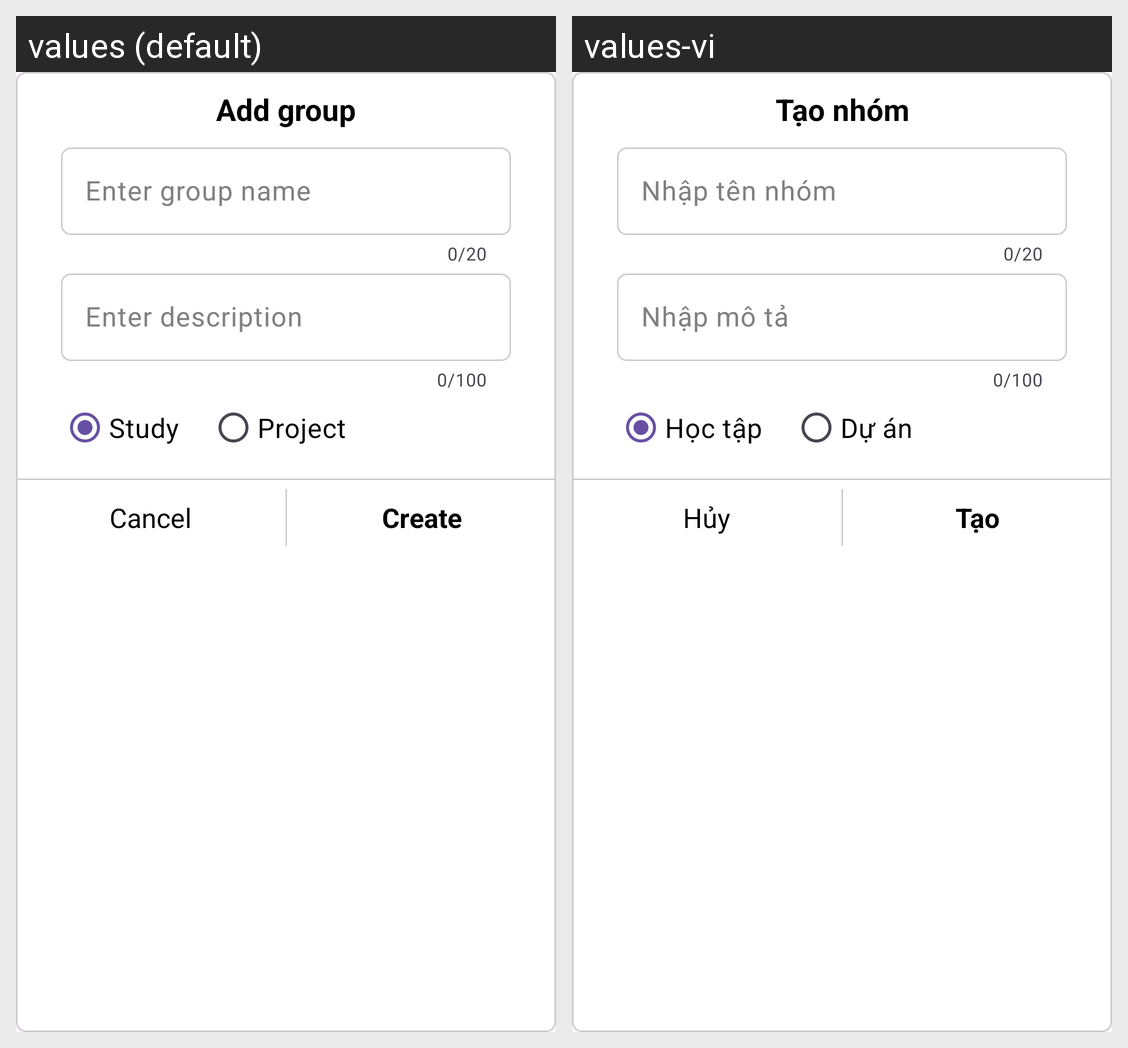

Here is an Android app screen in its default locale and in the app's own translations. Write out the translated-string differences for the strings that appear on this screen.
Android screen res/layout/layout_addgroup.xml rendered under 2 locales, left to right: values (default), values-vi. Device: Nexus 5 (rendered at 1080×1920; each locale shown at half size, 540×960, under a caption strip naming it); theme Theme.Project1GroupStudyAppNew.
Strings drawn on this screen, with the default value and each locale's value (text and hints the layout hard-codes, and strings that could not be matched under every locale, appear in the picture but are not listed):

add_group
  values: Add group
  values-vi: Tạo nhóm

enter_group_name
  values: Enter group name
  values-vi: Nhập tên nhóm

enter_group_description
  values: Enter description
  values-vi: Nhập mô tả

study
  values: Study
  values-vi: Học tập

project
  values: Project
  values-vi: Dự án

str_cancel
  values: Cancel
  values-vi: Hủy

create
  values: Create
  values-vi: Tạo
